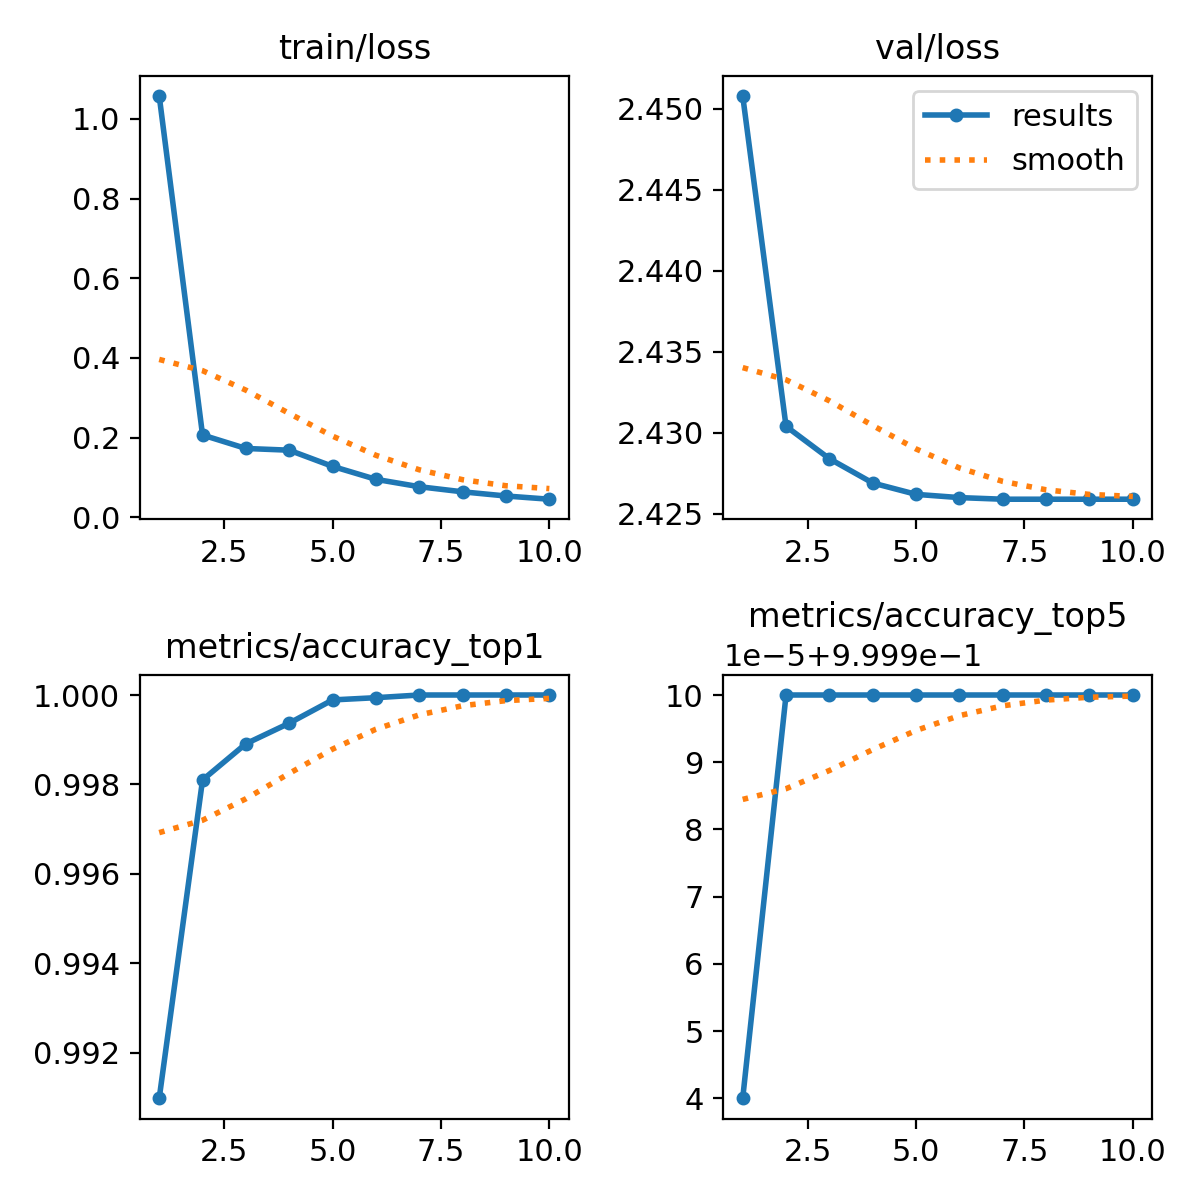

The table this chart was drawn from, first rows:
epoch, train/loss, metrics/accuracy_top1, metrics/accuracy_top5, val/loss, lr/pg0, lr/pg1, lr/pg2
1, 1.058, 0.991, 0.9999, 2.451, 0.002945, 0.002945, 0.002945
2, 0.2067, 0.9981, 1, 2.43, 0.005306, 0.005306, 0.005306
3, 0.1729, 0.9989, 1, 2.428, 0.007084, 0.007084, 0.007084
4, 0.1686, 0.9994, 1, 2.427, 0.007028, 0.007028, 0.007028
5, 0.1279, 0.9999, 1, 2.426, 0.006038, 0.006038, 0.006038
6, 0.09538, 0.9999, 1, 2.426, 0.005047, 0.005047, 0.005047
7, 0.07689, 1, 1, 2.426, 0.004057, 0.004057, 0.004057
8, 0.06406, 1, 1, 2.426, 0.003066, 0.003066, 0.003066
9, 0.05359, 1, 1, 2.426, 0.002075, 0.002075, 0.002075
10, 0.0455, 1, 1, 2.426, 0.001085, 0.001085, 0.001085
